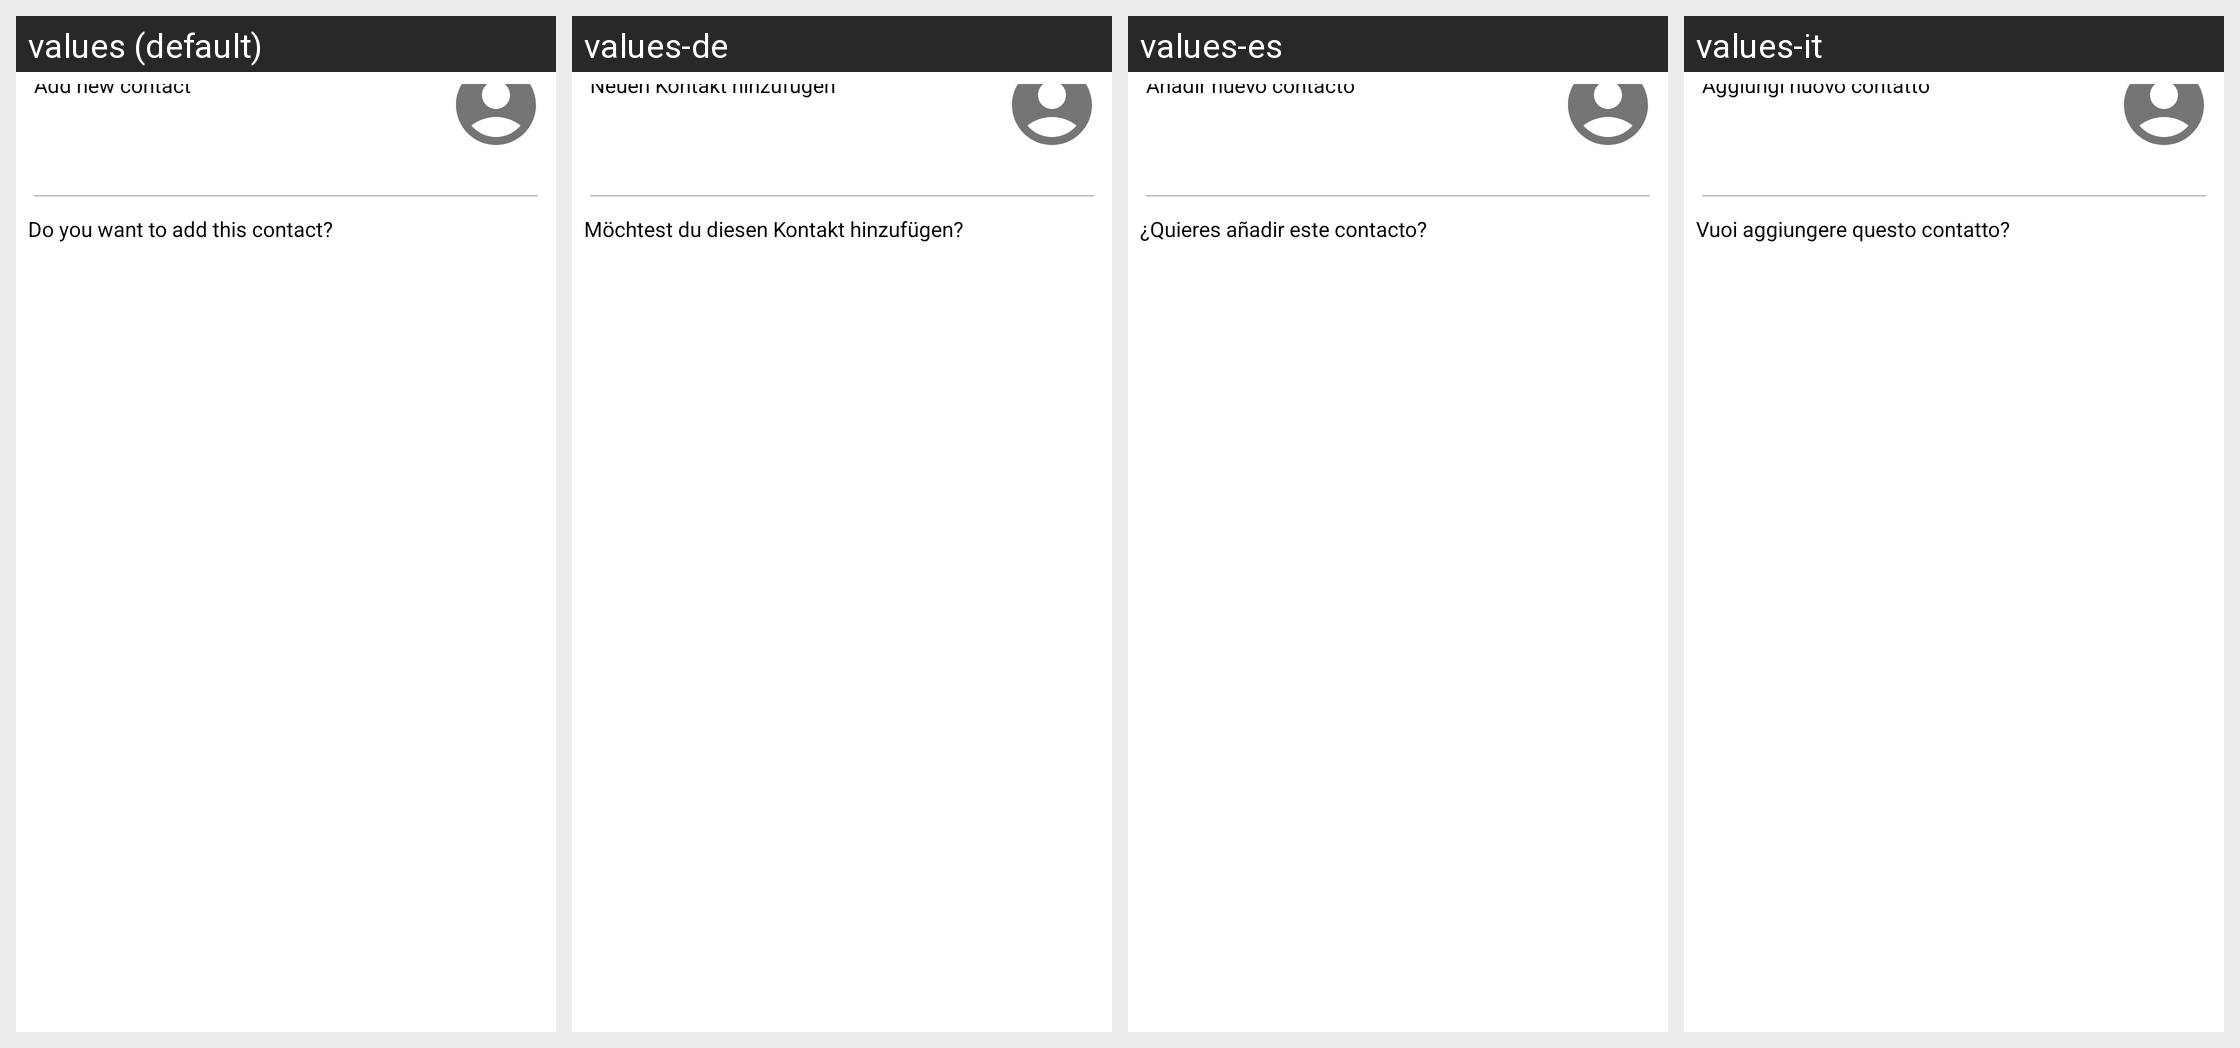

Translations of the strings shown on this Android screen, per locale in the grid:
Android screen res/layout/new_peer_dialog.xml rendered under 4 locales, left to right: values (default), values-de, values-es, values-it. Device: Nexus 5 (rendered at 1080×1920; each locale shown at half size, 540×960, under a caption strip naming it); theme MindTheClub.
Other locales in the repository, not shown: values-fr, values-in, values-pl, values-pt.
Strings drawn on this screen, with the default value and each locale's value (text and hints the layout hard-codes, and strings that could not be matched under every locale, appear in the picture but are not listed):

add_new_contact
  values: Add new contact
  values-de: Neuen Kontakt hinzufügen
  values-es: Añadir nuevo contacto
  values-it: Aggiungi nuovo contatto

add_message
  values: Do you want to add this contact?
  values-de: Möchtest du diesen Kontakt hinzufügen?
  values-es: ¿Quieres añadir este contacto?
  values-it: Vuoi aggiungere questo contatto?
